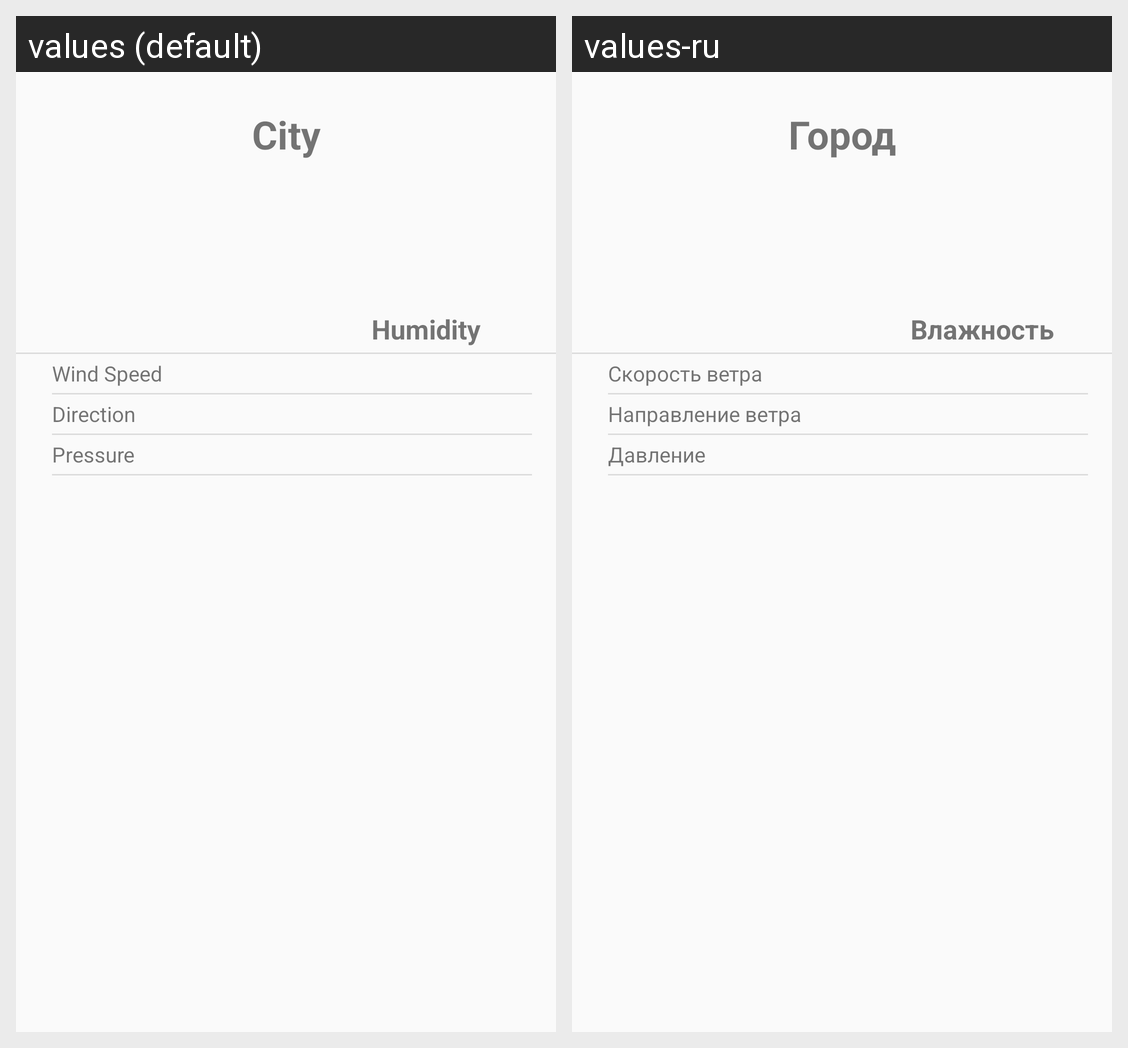

Locale-by-locale string values for the Android screen shown in this grid:
Android screen res/layout/activity_city_weather.xml rendered under 2 locales, left to right: values (default), values-ru. Device: Nexus 5 (rendered at 1080×1920; each locale shown at half size, 540×960, under a caption strip naming it); theme AppTheme.
Strings drawn on this screen, with the default value and each locale's value (text and hints the layout hard-codes, and strings that could not be matched under every locale, appear in the picture but are not listed):

city_label
  values: City
  values-ru: Город

city_wind_speed
  values: Wind Speed
  values-ru: Скорость ветра

city_wind_direction
  values: Direction
  values-ru: Направление ветра

humidity_title
  values: Humidity
  values-ru: Влажность

pressure_title
  values: Pressure
  values-ru: Давление
